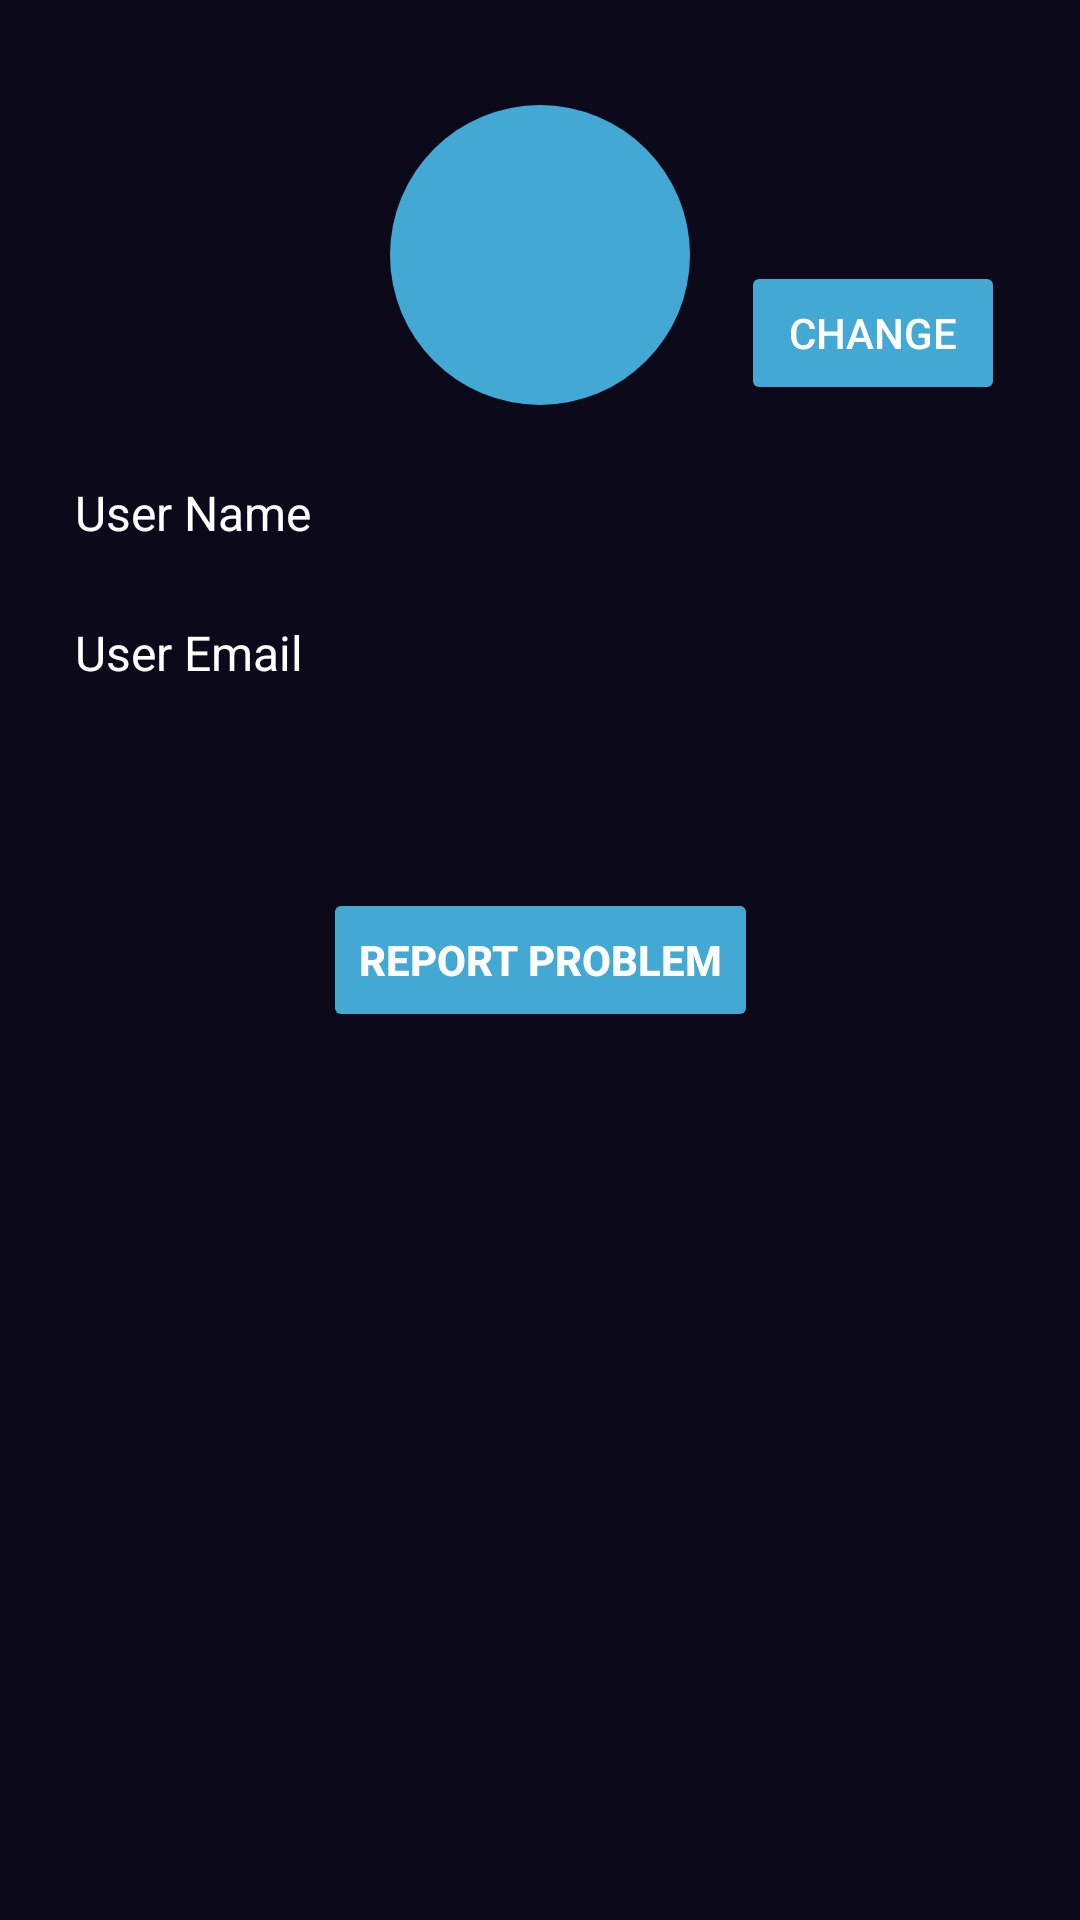

Android layout source for this screen:
<!-- AndroidManifest.xml: application theme Theme.MyApp -->
<!-- res/layout/fragment_user_account.xml -->
<?xml version="1.0" encoding="utf-8"?>
<androidx.constraintlayout.widget.ConstraintLayout xmlns:android="http://schemas.android.com/apk/res/android"
    xmlns:tools="http://schemas.android.com/tools"
    android:layout_width="match_parent"
    android:layout_height="match_parent"
    xmlns:app="http://schemas.android.com/apk/res-auto"
    android:background="@color/movies_app_color_background"
    tools:context=".UserAccount">

    <ImageView
        android:id="@+id/user_profile"
        android:layout_width="100dp"
        android:layout_height="100dp"
        android:layout_marginTop="35dp"
        android:scaleType="centerCrop"
        android:background="@drawable/circular_img"
        android:src="@drawable/user_icon"
        app:layout_constraintStart_toStartOf="parent"
        app:layout_constraintEnd_toEndOf="parent"
        app:layout_constraintTop_toTopOf="parent"/>

    <Button
        android:id="@+id/change_img1"
        android:layout_width="wrap_content"
        android:layout_height="wrap_content"
        android:text="Change"
        android:textColor="@color/white"
        android:textSize="14sp"
        android:textStyle="normal"
        app:backgroundTint="@color/movies_app_color_buttons"
        app:cornerRadius="35dp"
        android:layout_marginEnd="25dp"
        app:layout_constraintEnd_toEndOf="parent"
        app:layout_constraintBottom_toBottomOf="@id/user_profile"/>

    <TextView
        android:id="@+id/user_name"
        android:layout_width="wrap_content"
        android:layout_height="wrap_content"
        app:layout_constraintTop_toBottomOf="@id/user_profile"
        app:layout_constraintStart_toStartOf="parent"
        android:text="User Name"
        android:textColor="@color/white"
        android:textSize="16sp"
        android:layout_marginTop="25dp"
        android:layout_marginStart="25dp"/>

    <TextView
        android:id="@+id/user_email"
        android:layout_width="wrap_content"
        android:layout_height="wrap_content"
        app:layout_constraintTop_toBottomOf="@id/user_name"
        app:layout_constraintStart_toStartOf="parent"
        android:text="User Email"
        android:textColor="@color/white"
        android:textSize="16sp"
        android:layout_marginTop="25dp"
        android:layout_marginStart="25dp"/>

    <Button
        android:id="@+id/report_problem"
        android:layout_width="wrap_content"
        android:layout_height="wrap_content"
        android:text="Report Problem"
        android:textColor="@color/white"
        android:textSize="14sp"
        android:textStyle="bold"
        app:cornerRadius="35dp"
        app:backgroundTint="@color/movies_app_color_buttons"
        app:layout_constraintStart_toStartOf="parent"
        app:layout_constraintEnd_toEndOf="parent"
        app:layout_constraintTop_toTopOf="parent"
        app:layout_constraintBottom_toBottomOf="parent"/>

</androidx.constraintlayout.widget.ConstraintLayout>
<!-- resources referenced by this layout -->
<resources>
  <color name="movies_app_color_background">#0C091A</color>
  <color name="movies_app_color_buttons">#43A8D4</color>
  <color name="white">#FFFFFFFF</color>
  <!-- drawable circular_img (drawable) -->
  <?xml version="1.0" encoding="utf-8"?>
  <shape xmlns:android="http://schemas.android.com/apk/res/android"
      android:shape="oval">
      <solid android:color="@color/movies_app_color_buttons"/>
      <corners android:topLeftRadius="25dp"
          android:topRightRadius="25dp"
          android:bottomLeftRadius="25dp"
          android:bottomRightRadius="25dp"/>
  </shape>
  <style name="Theme.MyApp" parent="Theme.MaterialComponents.DayNight.NoActionBar">
          
          <item name="colorPrimary">@color/purple_500</item>
          <item name="colorPrimaryVariant">@color/purple_700</item>
          <item name="colorOnPrimary">@color/white</item>
          
          <item name="colorSecondary">@color/teal_200</item>
          <item name="colorSecondaryVariant">@color/teal_700</item>
          <item name="colorOnSecondary">@color/black</item>
          
          <item name="android:statusBarColor">?attr/colorPrimaryVariant</item>
  
          
  
          <item name="boxCollapsedPaddingTop">0dp</item>
      </style>
  <color name="purple_500">#FF6200EE</color>
  <color name="purple_700">#FF3700B3</color>
  <color name="teal_200">#FF03DAC5</color>
  <color name="teal_700">#FF018786</color>
  <color name="black">#000000</color>
</resources>
